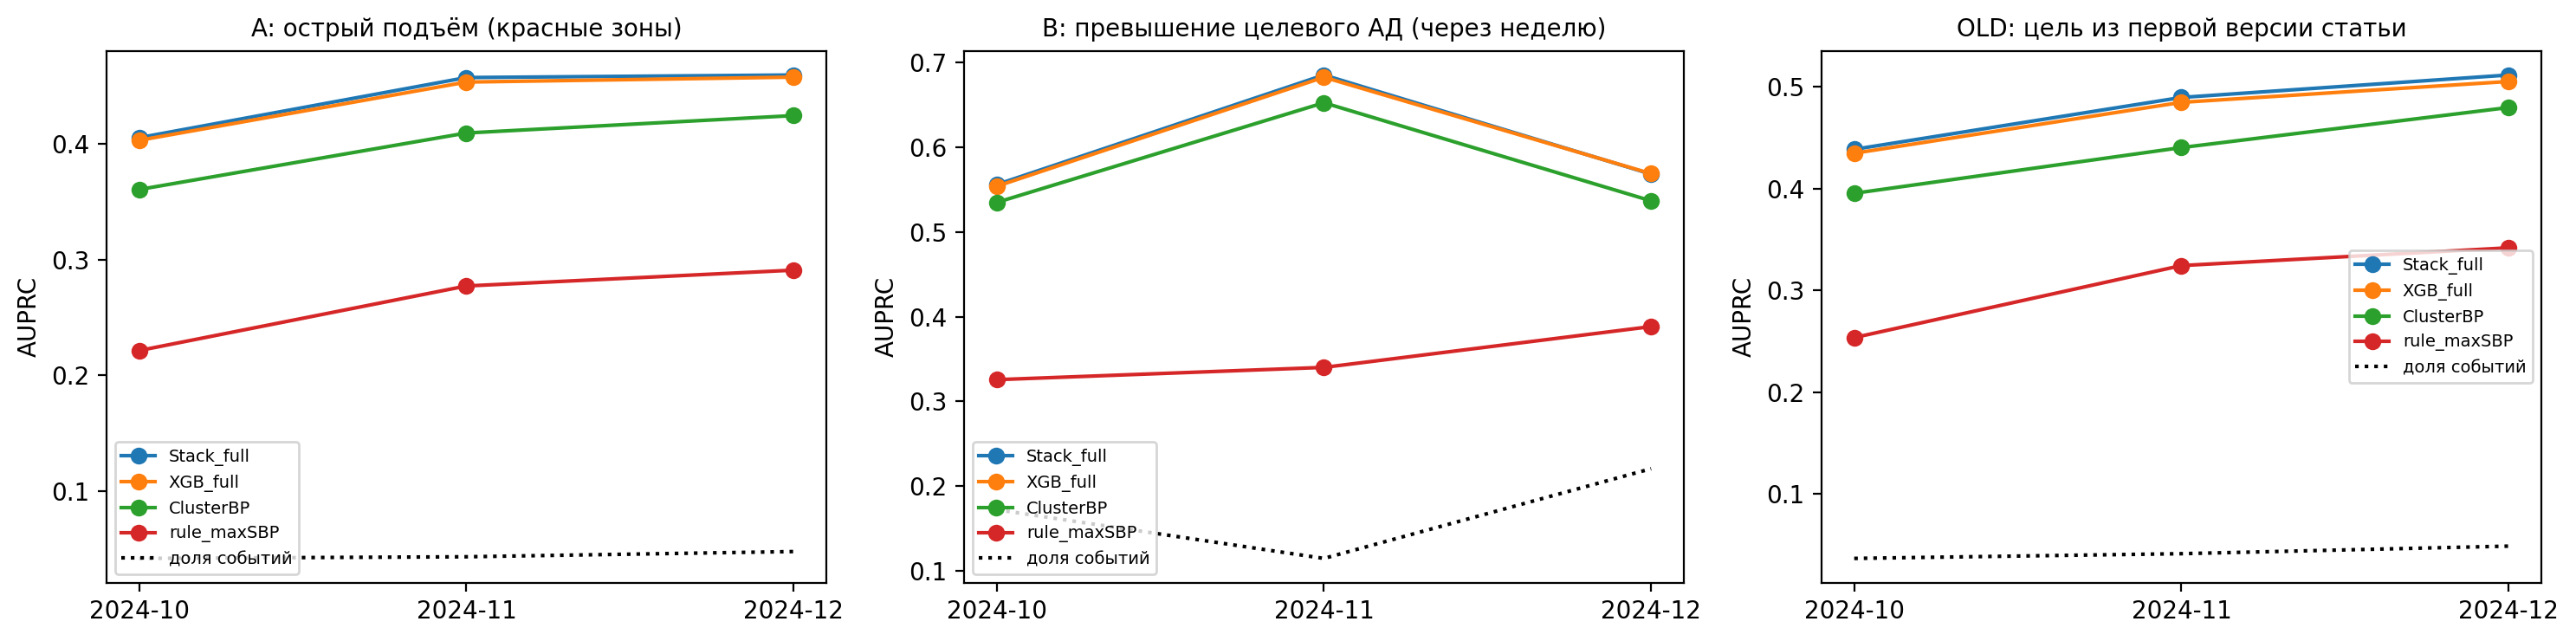

The data file committed next to this chart (first rows):
target, месяц, окон, доля событий, AUPRC Stack_full, AUPRC XGB_full, AUPRC ClusterBP, AUPRC rule_maxSBP
A, 2024-10, 36607, 0.0418, 0.4055, 0.4032, 0.3607, 0.2215
A, 2024-11, 30060, 0.04321, 0.4575, 0.4536, 0.4095, 0.2773
A, 2024-12, 14459, 0.04772, 0.4597, 0.4578, 0.4246, 0.291
B, 2024-10, 36607, 0.1721, 0.5561, 0.5541, 0.5351, 0.3257
B, 2024-11, 30060, 0.1145, 0.6856, 0.683, 0.6528, 0.3402
B, 2024-12, 14459, 0.2205, 0.5685, 0.569, 0.5369, 0.3884
OLD, 2024-10, 36607, 0.03661, 0.4388, 0.4349, 0.3955, 0.2537
OLD, 2024-11, 30060, 0.04125, 0.4898, 0.485, 0.4405, 0.3245
OLD, 2024-12, 14459, 0.04869, 0.5118, 0.5055, 0.4799, 0.3419
